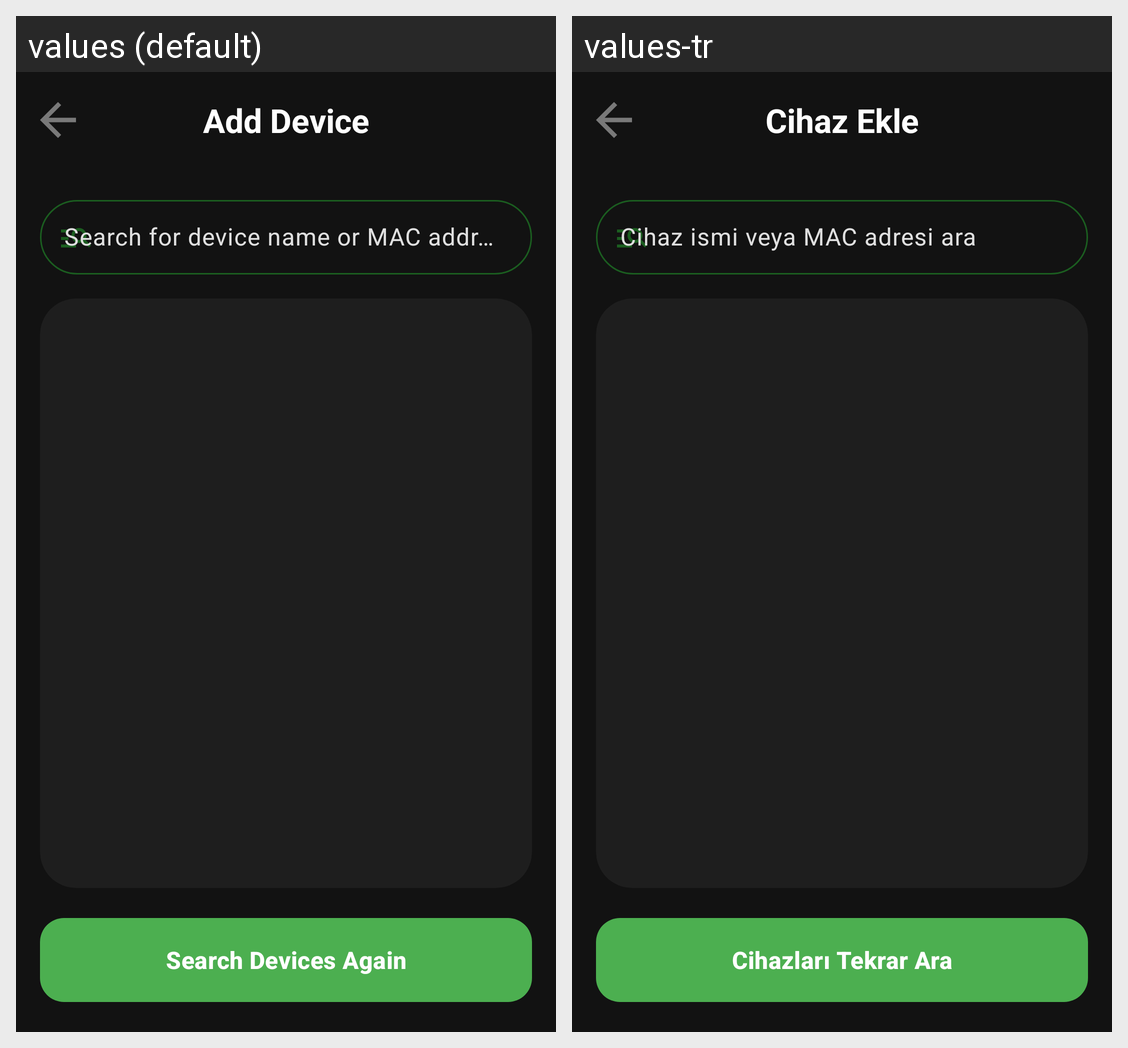

Locale-by-locale string values for the Android screen shown in this grid:
Android screen res/layout/activity_add_device.xml rendered under 2 locales, left to right: values (default), values-tr. Device: Nexus 5 (rendered at 1080×1920; each locale shown at half size, 540×960, under a caption strip naming it); theme Theme.BitkiSulama.
Strings drawn on this screen, with the default value and each locale's value (text and hints the layout hard-codes, and strings that could not be matched under every locale, appear in the picture but are not listed):

add_device
  values: Add Device
  values-tr: Cihaz Ekle

search_device_names
  values: Search for device name or MAC address
  values-tr: Cihaz ismi veya MAC adresi ara

search_devices_again
  values: Search Devices Again
  values-tr: Cihazları Tekrar Ara
